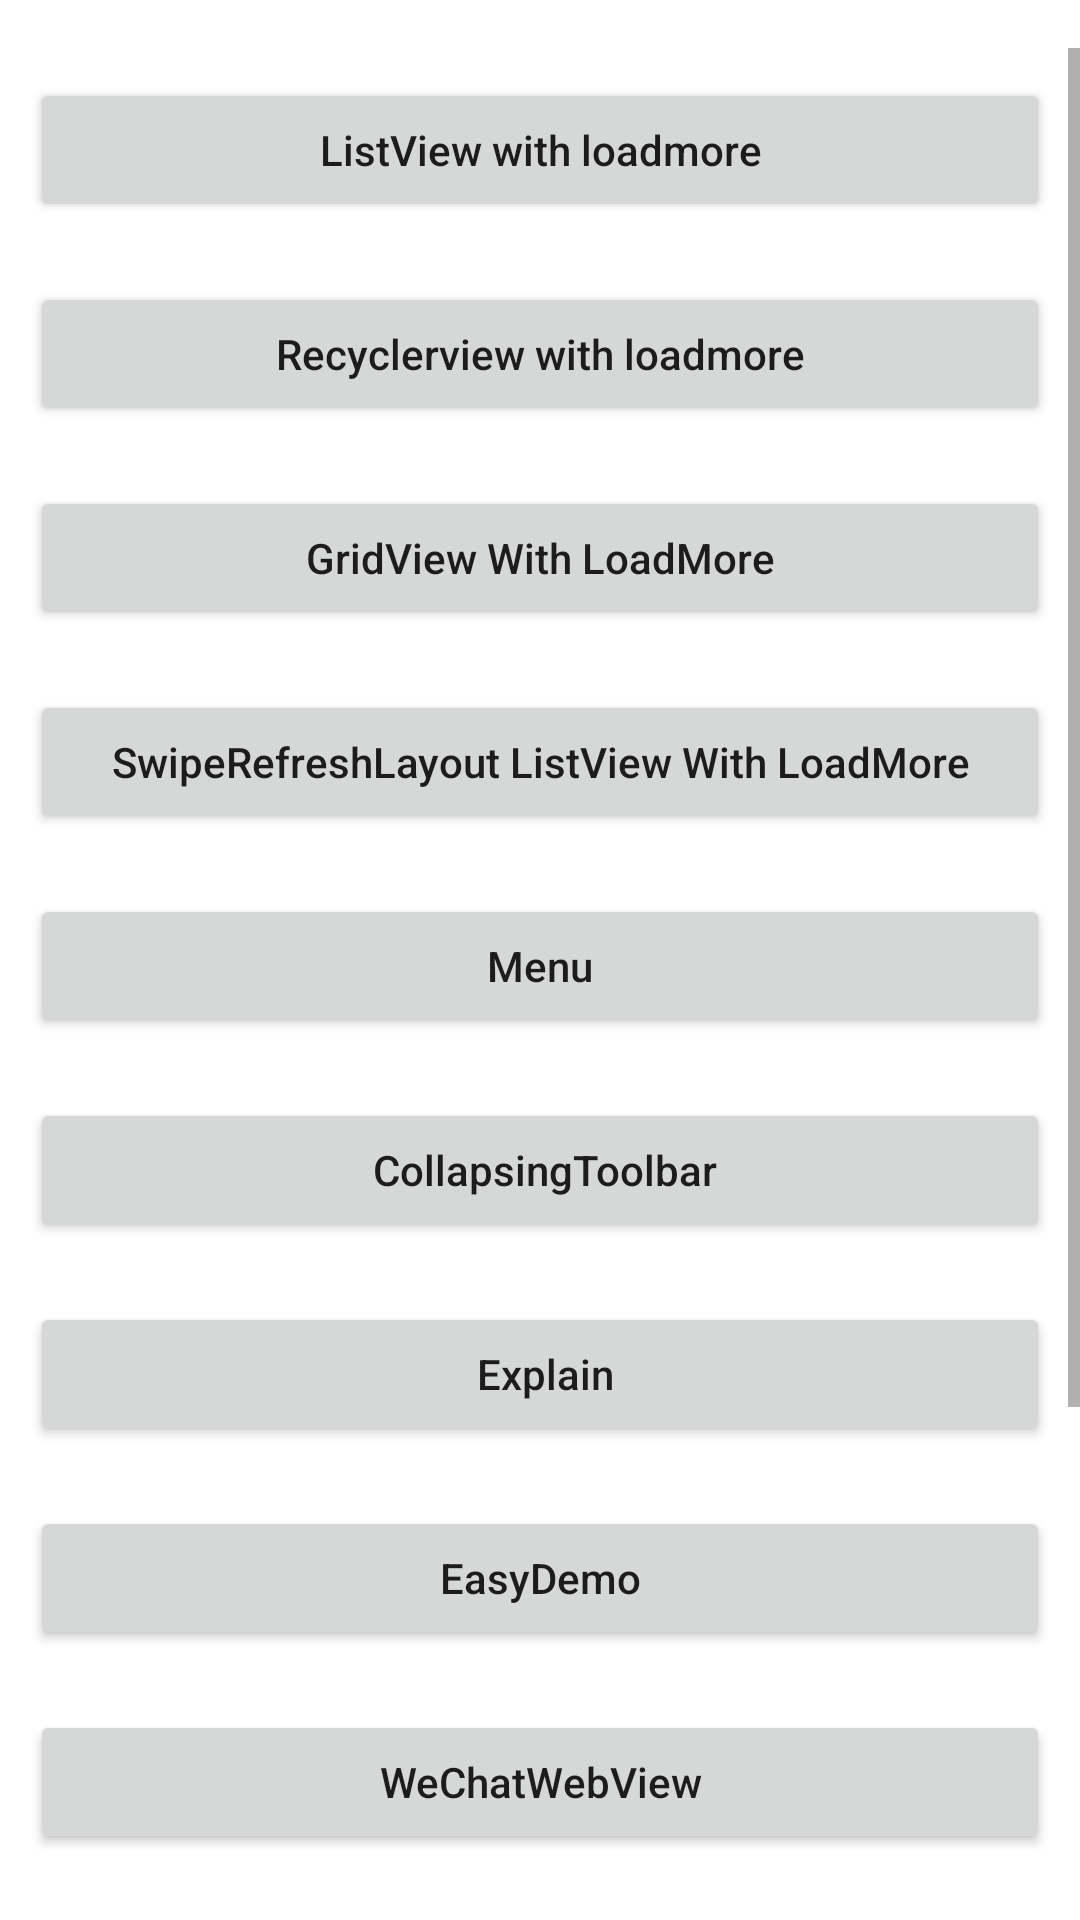

Android layout source for this screen:
<!-- AndroidManifest.xml: application theme AppTheme -->
<!-- res/layout/activity_main.xml -->
<LinearLayout xmlns:android="http://schemas.android.com/apk/res/android"
    xmlns:tools="http://schemas.android.com/tools"
    android:layout_width="match_parent"
    android:layout_height="match_parent"
    android:background="@android:color/white"
    android:gravity="center_horizontal"
    android:orientation="vertical"
    android:paddingBottom="@dimen/activity_vertical_margin"
    android:paddingTop="@dimen/activity_vertical_margin"
    tools:context=".MainActivity">

    <ScrollView
        android:layout_width="match_parent"
        android:layout_height="match_parent">

        <LinearLayout
            android:layout_width="match_parent"
            android:layout_height="match_parent"
            android:orientation="vertical">

            <Button
                android:layout_width="match_parent"
                android:layout_height="wrap_content"
                android:layout_margin="10dp"
                android:onClick="goListView"
                android:text="@string/listView_with_loadmore"
                android:textAllCaps="false" />

            <Button
                android:layout_width="match_parent"
                android:layout_height="wrap_content"
                android:layout_margin="10dp"
                android:onClick="goRecyclerView"
                android:text="@string/recyclerview_with_loadmore"
                android:textAllCaps="false" />

            <Button
                android:layout_width="match_parent"
                android:layout_height="wrap_content"
                android:layout_margin="10dp"
                android:onClick="goGridView"
                android:text="@string/gridview_with_loadmore"
                android:textAllCaps="false" />

            <Button
                android:layout_width="match_parent"
                android:layout_height="wrap_content"
                android:layout_margin="10dp"
                android:onClick="goSwipeListView"
                android:text="@string/swipe_listview_with_loadmore"
                android:textAllCaps="false" />

            <Button
                android:layout_width="match_parent"
                android:layout_height="wrap_content"
                android:layout_margin="10dp"
                android:onClick="goMenu"
                android:text="Menu"
                android:textAllCaps="false" />

            <Button
                android:layout_width="match_parent"
                android:layout_height="wrap_content"
                android:layout_margin="10dp"
                android:onClick="goCollapsingToolbar"
                android:text=" CollapsingToolbar"
                android:textAllCaps="false" />

            <Button
                android:layout_width="match_parent"
                android:layout_height="wrap_content"
                android:layout_margin="10dp"
                android:onClick="goExplain"
                android:text=" Explain"
                android:textAllCaps="false" />

            <Button
                android:layout_width="match_parent"
                android:layout_height="wrap_content"
                android:layout_margin="10dp"
                android:onClick="goEasyDemo"
                android:text="EasyDemo"
                android:textAllCaps="false" />


            <Button
                android:layout_width="match_parent"
                android:layout_height="wrap_content"
                android:layout_margin="10dp"
                android:onClick="goWeChatWebView"
                android:text="WeChatWebView"
                android:textAllCaps="false" />

            <Button
                android:layout_width="match_parent"
                android:layout_height="wrap_content"
                android:layout_margin="10dp"
                android:onClick="goSpecialTitleActivity"
                android:text="SpecialTitleActivity"
                android:textAllCaps="false" />

            <Button
                android:layout_width="match_parent"
                android:layout_height="wrap_content"
                android:layout_margin="10dp"
                android:onClick="goWebView"
                android:text="WebView"
                android:textAllCaps="false" />

            <Button
                android:layout_width="match_parent"
                android:layout_height="wrap_content"
                android:layout_margin="10dp"
                android:onClick="goNornalWebView"
                android:text="NornalWebView"
                android:textAllCaps="false" />
        </LinearLayout>
    </ScrollView>
</LinearLayout>
<!-- resources referenced by this layout -->
<resources>
  <dimen name="activity_vertical_margin">16dp</dimen>
  <string name="gridview_with_loadmore">GridView With LoadMore</string>
  <string name="listView_with_loadmore">ListView with loadmore</string>
  <string name="recyclerview_with_loadmore">Recyclerview with loadmore</string>
  <string name="swipe_listview_with_loadmore">SwipeRefreshLayout ListView With LoadMore</string>
  <style name="AppTheme" parent="Theme.AppCompat.Light.NoActionBar">
          
          <item name="colorPrimary">@color/colorPrimary</item>
          <item name="colorPrimaryDark">@color/colorPrimaryDark</item>
          <item name="colorAccent">@color/colorAccent</item>
      </style>
  <color name="colorPrimary">#3F51B5</color>
  <color name="colorPrimaryDark">#303F9F</color>
  <color name="colorAccent">#FF4081</color>
</resources>
